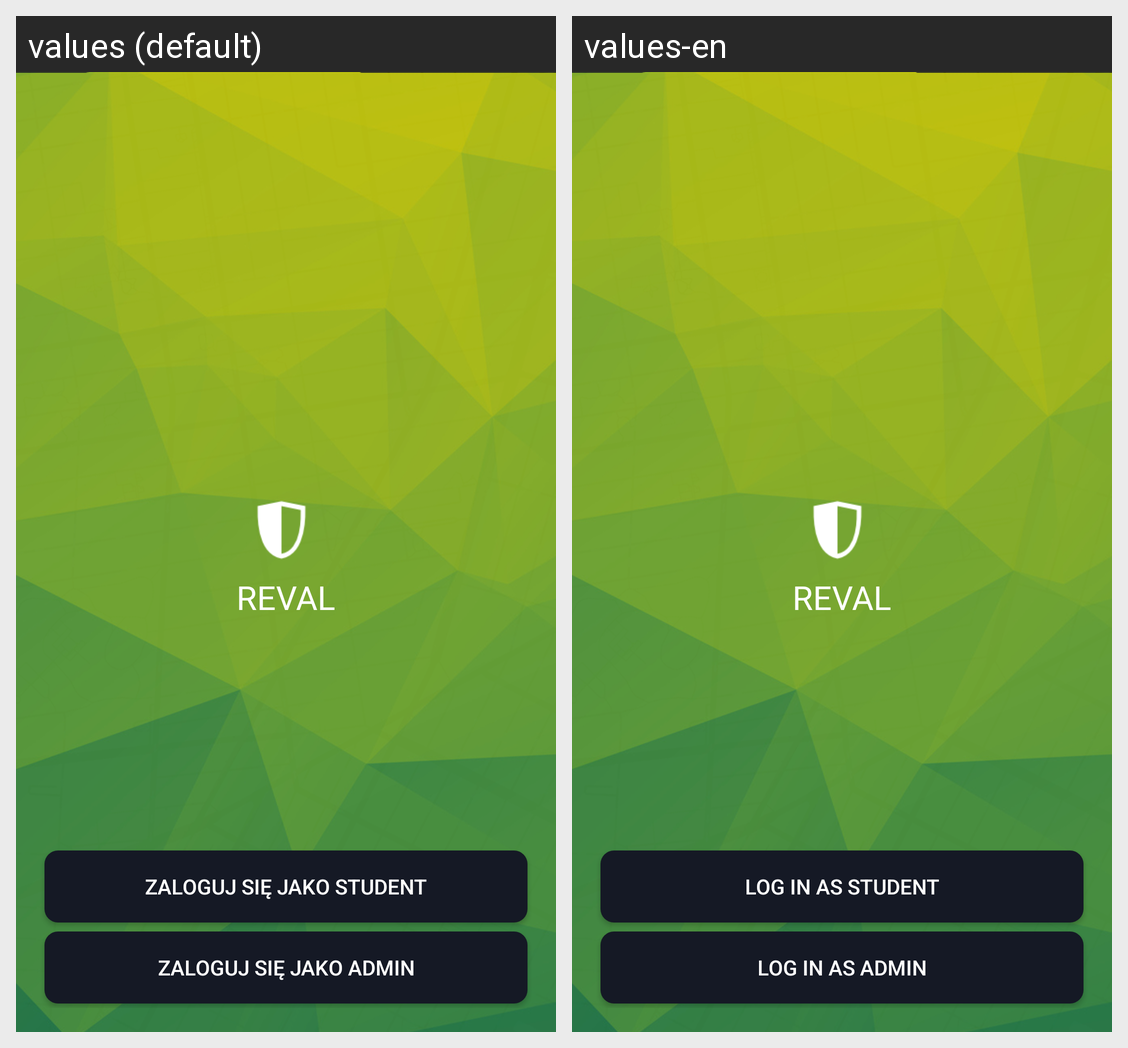

Locale-by-locale string values for the Android screen shown in this grid:
Android screen res/layout/activity_sign_in.xml rendered under 2 locales, left to right: values (default), values-en. Device: Nexus 5 (rendered at 1080×1920; each locale shown at half size, 540×960, under a caption strip naming it); theme AppTheme.
Strings drawn on this screen, with the default value and each locale's value (text and hints the layout hard-codes, and strings that could not be matched under every locale, appear in the picture but are not listed):

app_name
  values: REVAL
  values-en: REVAL

student_login
  values: ZALOGUJ SIĘ JAKO STUDENT
  values-en: LOG IN AS STUDENT

admin_login
  values: ZALOGUJ SIĘ JAKO ADMIN
  values-en: LOG IN AS ADMIN
